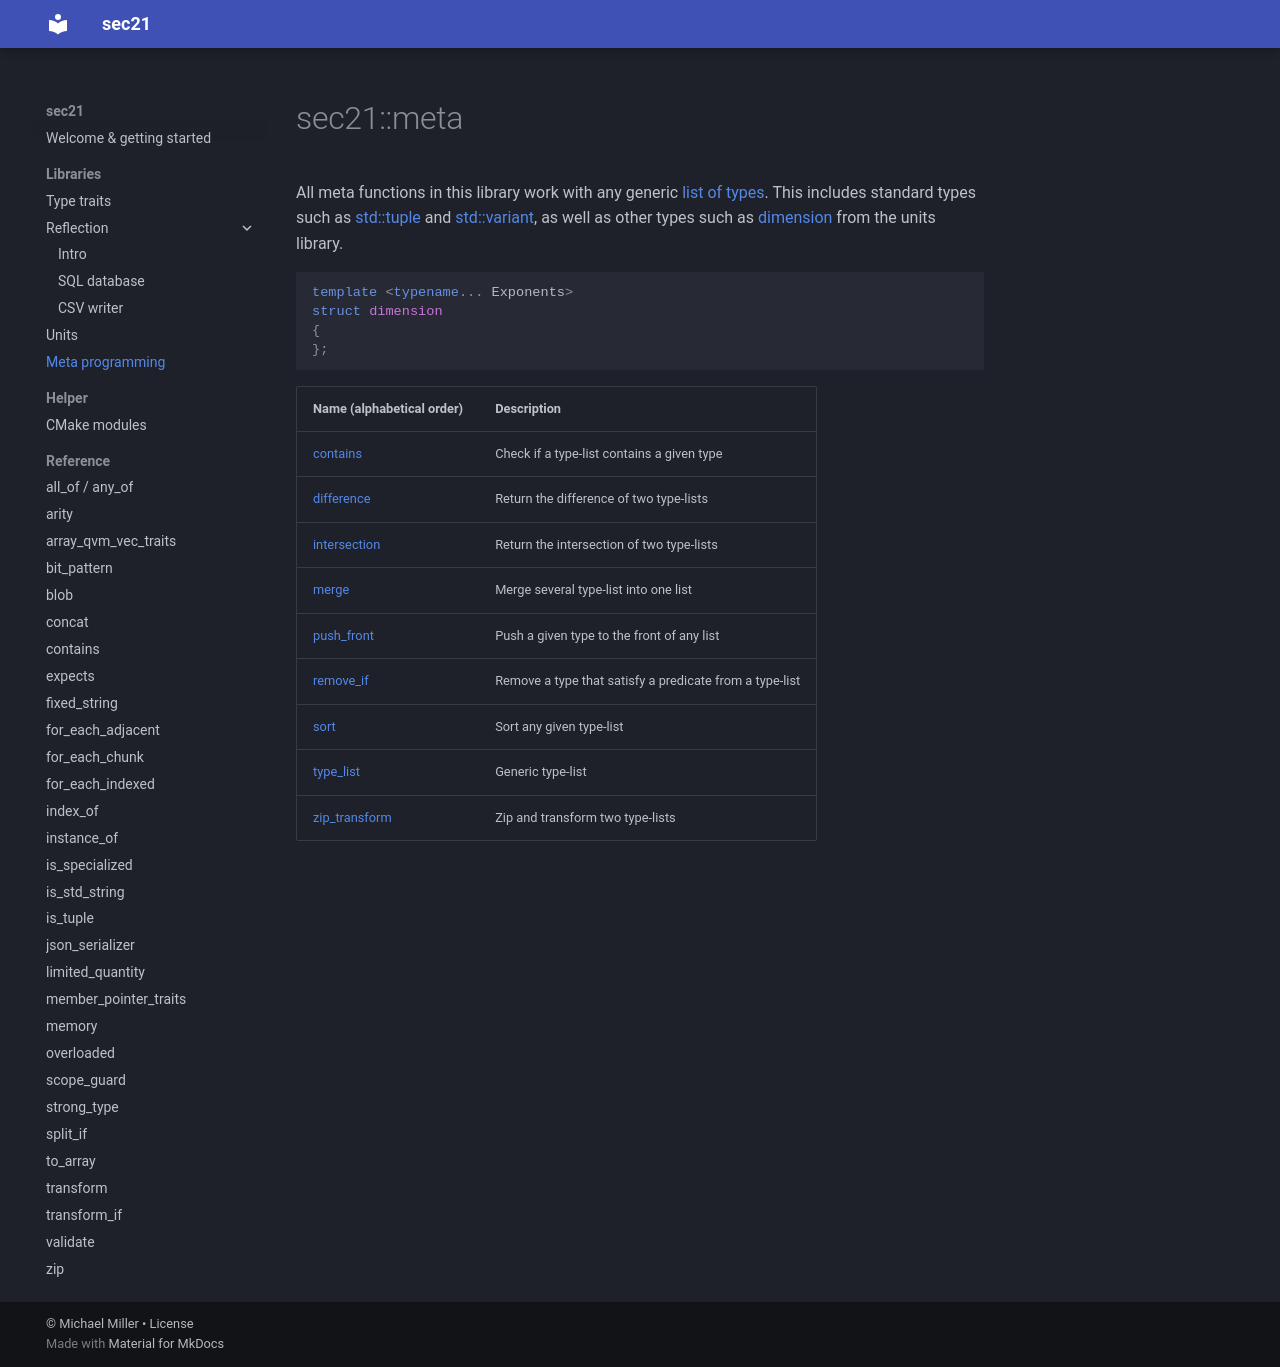

repository: MichaelMiller-/sec21 · page: meta/index.html · generator: mkdocs

# sec21::meta

All meta functions in this library work with any generic [list of types](api/meta.type_list.md). This includes standard types such as [std::tuple](https://en.cppreference.com/cpp/utility/tuple) and [std::variant](https://en.cppreference.com/cpp/utility/variant), as well as other types such as [dimension](https://github.com/MichaelMiller-/sec21/blob/master/include/sec21/units/dimension.h) from the units library.

```c++
template <typename... Exponents>
struct dimension
{
};
```

| Name (alphabetical order)                  | Description                                             |
|:-------------------------------------------|:--------------------------------------------------------|
| [contains](api/meta.contains.md)           | Check if a type-list contains a given type              |
| [difference](api/meta.difference.md)       | Return the difference of two type-lists                 |
| [intersection](api/meta.intersection.md)   | Return the intersection of two type-lists               | 
| [merge](api/meta.merge.md)                 | Merge several type-list into one list                   |
| [push_front](api/meta.push_front.md)       | Push a given type to the front of any list              |
| [remove_if](api/meta.remove_if.md)         | Remove a type that satisfy a predicate from a type-list |
| [sort](api/meta.sort.md)                   | Sort any given type-list                                |
| [type_list](api/meta.type_list.md)         | Generic type-list                                       |
| [zip_transform](api/meta.zip_transform.md) | Zip and transform two type-lists                        |
